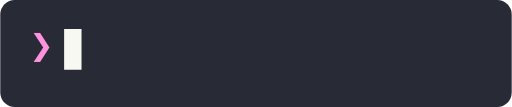
t = 0.00 s
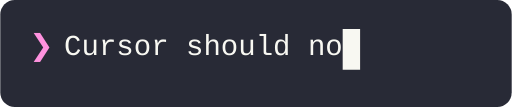
t = 0.87 s
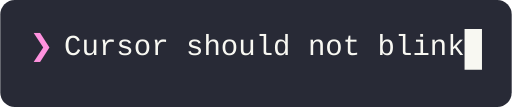
t = 1.73 s
t = 2.60 s: frame unchanged from t = 1.73 s, image omitted
t = 3.46 s: frame unchanged from t = 1.73 s, image omitted
t = 4.33 s: frame unchanged from t = 1.73 s, image omitted

The animated SVG that drew these frames (rendered in a browser with its animation timeline set to each time). Animation: 25 SMIL elements (animate=25); one cycle of 5.19 s, repeats indefinitely.

<svg xmlns="http://www.w3.org/2000/svg" xmlns:xlink="http://www.w3.org/1999/xlink" width="282" height="59" viewBox="0 0 282 59"><defs><symbol id="1"><text x="16" y="17.3" fill="#ff92df" class="text">❯</text></symbol><symbol id="2"><text x="16" y="17.3" fill="#ff92df" class="text">❯</text><text x="25.6" y="17.3" fill="#f8f8f2" class="text"> C</text></symbol><symbol id="3"><text x="16" y="17.3" fill="#ff92df" class="text">❯</text><text x="25.6" y="17.3" fill="#f8f8f2" class="text"> Cu</text></symbol><symbol id="4"><text x="16" y="17.3" fill="#ff92df" class="text">❯</text><text x="25.6" y="17.3" fill="#f8f8f2" class="text"> Cur</text></symbol><symbol id="5"><text x="16" y="17.3" fill="#ff92df" class="text">❯</text><text x="25.6" y="17.3" fill="#f8f8f2" class="text"> Curs</text></symbol><symbol id="6"><text x="16" y="17.3" fill="#ff92df" class="text">❯</text><text x="25.6" y="17.3" fill="#f8f8f2" class="text"> Curso</text></symbol><symbol id="7"><text x="16" y="17.3" fill="#ff92df" class="text">❯</text><text x="25.6" y="17.3" fill="#f8f8f2" class="text"> Cursor</text></symbol><symbol id="8"><text x="16" y="17.3" fill="#ff92df" class="text">❯</text><text x="25.6" y="17.3" fill="#f8f8f2" class="text"> Cursor s</text></symbol><symbol id="9"><text x="16" y="17.3" fill="#ff92df" class="text">❯</text><text x="25.6" y="17.3" fill="#f8f8f2" class="text"> Cursor sh</text></symbol><symbol id="10"><text x="16" y="17.3" fill="#ff92df" class="text">❯</text><text x="25.6" y="17.3" fill="#f8f8f2" class="text"> Cursor sho</text></symbol><symbol id="11"><text x="16" y="17.3" fill="#ff92df" class="text">❯</text><text x="25.6" y="17.3" fill="#f8f8f2" class="text"> Cursor shou</text></symbol><symbol id="12"><text x="16" y="17.3" fill="#ff92df" class="text">❯</text><text x="25.6" y="17.3" fill="#f8f8f2" class="text"> Cursor shoul</text></symbol><symbol id="13"><text x="16" y="17.3" fill="#ff92df" class="text">❯</text><text x="25.6" y="17.3" fill="#f8f8f2" class="text"> Cursor should</text></symbol><symbol id="14"><text x="16" y="17.3" fill="#ff92df" class="text">❯</text><text x="25.6" y="17.3" fill="#f8f8f2" class="text"> Cursor should n</text></symbol><symbol id="15"><text x="16" y="17.3" fill="#ff92df" class="text">❯</text><text x="25.6" y="17.3" fill="#f8f8f2" class="text"> Cursor should no</text></symbol><symbol id="16"><text x="16" y="17.3" fill="#ff92df" class="text">❯</text><text x="25.6" y="17.3" fill="#f8f8f2" class="text"> Cursor should not</text></symbol><symbol id="17"><text x="16" y="17.3" fill="#ff92df" class="text">❯</text><text x="25.6" y="17.3" fill="#f8f8f2" class="text"> Cursor should not b</text></symbol><symbol id="18"><text x="16" y="17.3" fill="#ff92df" class="text">❯</text><text x="25.6" y="17.3" fill="#f8f8f2" class="text"> Cursor should not bl</text></symbol><symbol id="19"><text x="16" y="17.3" fill="#ff92df" class="text">❯</text><text x="25.6" y="17.3" fill="#f8f8f2" class="text"> Cursor should not bli</text></symbol><symbol id="20"><text x="16" y="17.3" fill="#ff92df" class="text">❯</text><text x="25.6" y="17.3" fill="#f8f8f2" class="text"> Cursor should not blin</text></symbol><symbol id="21"><text x="16" y="17.3" fill="#ff92df" class="text">❯</text><text x="25.6" y="17.3" fill="#f8f8f2" class="text"> Cursor should not blink</text></symbol></defs><style>.text{font-family:'SF Mono','Monaco','Menlo','Consolas',monospace;font-size:16px;dominant-baseline:text-before-edge;text-rendering:geometricPrecision;white-space:pre;}.fg{fill:#f8f8f2}.bold{font-weight:700}.italic{font-style:italic}.uline{text-decoration:underline}.strike{text-decoration:line-through}.dim{opacity:0.5}.cursor{opacity:1}.cursor-active{opacity:1}</style><g transform="translate(0,0)"><rect width="282" height="59" rx="8" fill="#282a36"/><clipPath id="content-clip"><path d="M0 0h282v59H0z" /></clipPath><g clip-path="url(#content-clip)"><g><use xlink:href="#1"/><path d="M35.2 16h9.6v22.4H35.2z" fill="#f8f8f2" class="cursor"/><animate attributeName="visibility" values="visible;hidden;hidden" keyTimes="0;0.0117;1" dur="5.19s" repeatCount="indefinite" calcMode="discrete" fill="freeze"/></g><g visibility="hidden"><use xlink:href="#2"/><path d="M44.8 16h9.6v22.4H44.8z" fill="#f8f8f2" class="cursor-active"/><animate attributeName="visibility" values="hidden;visible;hidden;hidden" keyTimes="0;0.0117;0.0216;1" dur="5.19s" repeatCount="indefinite" calcMode="discrete" fill="freeze"/></g><g visibility="hidden"><use xlink:href="#3"/><path d="M54.4 16h9.6v22.4H54.4z" fill="#f8f8f2" class="cursor-active"/><animate attributeName="visibility" values="hidden;visible;hidden;hidden" keyTimes="0;0.0216;0.0312;1" dur="5.19s" repeatCount="indefinite" calcMode="discrete" fill="freeze"/></g><g visibility="hidden"><use xlink:href="#4"/><path d="M64 16h9.6v22.4H64z" fill="#f8f8f2" class="cursor-active"/><animate attributeName="visibility" values="hidden;visible;hidden;hidden" keyTimes="0;0.0312;0.041;1" dur="5.19s" repeatCount="indefinite" calcMode="discrete" fill="freeze"/></g><g visibility="hidden"><use xlink:href="#5"/><path d="M73.6 16h9.6v22.4H73.6z" fill="#f8f8f2" class="cursor-active"/><animate attributeName="visibility" values="hidden;visible;hidden;hidden" keyTimes="0;0.041;0.0508;1" dur="5.19s" repeatCount="indefinite" calcMode="discrete" fill="freeze"/></g><g visibility="hidden"><use xlink:href="#6"/><path d="M83.2 16h9.6v22.4H83.2z" fill="#f8f8f2" class="cursor-active"/><animate attributeName="visibility" values="hidden;visible;hidden;hidden" keyTimes="0;0.0508;0.0607;1" dur="5.19s" repeatCount="indefinite" calcMode="discrete" fill="freeze"/></g><g visibility="hidden"><use xlink:href="#7"/><path d="M92.8 16h9.6v22.4H92.8z" fill="#f8f8f2" class="cursor-active"/><animate attributeName="visibility" values="hidden;visible;hidden;hidden" keyTimes="0;0.0607;0.0709;1" dur="5.19s" repeatCount="indefinite" calcMode="discrete" fill="freeze"/></g><g visibility="hidden"><use xlink:href="#7"/><path d="M102.4 16h9.6v22.4H102.4z" fill="#f8f8f2" class="cursor-active"/><animate attributeName="visibility" values="hidden;visible;hidden;hidden" keyTimes="0;0.0709;0.0809;1" dur="5.19s" repeatCount="indefinite" calcMode="discrete" fill="freeze"/></g><g visibility="hidden"><use xlink:href="#8"/><path d="M112 16h9.6v22.4H112z" fill="#f8f8f2" class="cursor-active"/><animate attributeName="visibility" values="hidden;visible;hidden;hidden" keyTimes="0;0.0809;0.0907;1" dur="5.19s" repeatCount="indefinite" calcMode="discrete" fill="freeze"/></g><g visibility="hidden"><use xlink:href="#9"/><path d="M121.6 16h9.6v22.4H121.6z" fill="#f8f8f2" class="cursor-active"/><animate attributeName="visibility" values="hidden;visible;hidden;hidden" keyTimes="0;0.0907;0.1005;1" dur="5.19s" repeatCount="indefinite" calcMode="discrete" fill="freeze"/></g><g visibility="hidden"><use xlink:href="#10"/><path d="M131.2 16h9.6v22.4H131.2z" fill="#f8f8f2" class="cursor-active"/><animate attributeName="visibility" values="hidden;visible;hidden;hidden" keyTimes="0;0.1005;0.1104;1" dur="5.19s" repeatCount="indefinite" calcMode="discrete" fill="freeze"/></g><g visibility="hidden"><use xlink:href="#11"/><path d="M140.8 16h9.6v22.4H140.8z" fill="#f8f8f2" class="cursor-active"/><animate attributeName="visibility" values="hidden;visible;hidden;hidden" keyTimes="0;0.1104;0.12;1" dur="5.19s" repeatCount="indefinite" calcMode="discrete" fill="freeze"/></g><g visibility="hidden"><use xlink:href="#12"/><path d="M150.4 16h9.6v22.4H150.4z" fill="#f8f8f2" class="cursor-active"/><animate attributeName="visibility" values="hidden;visible;hidden;hidden" keyTimes="0;0.12;0.1298;1" dur="5.19s" repeatCount="indefinite" calcMode="discrete" fill="freeze"/></g><g visibility="hidden"><use xlink:href="#13"/><path d="M160 16h9.6v22.4H160z" fill="#f8f8f2" class="cursor-active"/><animate attributeName="visibility" values="hidden;visible;hidden;hidden" keyTimes="0;0.1298;0.1396;1" dur="5.19s" repeatCount="indefinite" calcMode="discrete" fill="freeze"/></g><g visibility="hidden"><use xlink:href="#13"/><path d="M169.6 16h9.6v22.4H169.6z" fill="#f8f8f2" class="cursor-active"/><animate attributeName="visibility" values="hidden;visible;hidden;hidden" keyTimes="0;0.1396;0.1495;1" dur="5.19s" repeatCount="indefinite" calcMode="discrete" fill="freeze"/></g><g visibility="hidden"><use xlink:href="#14"/><path d="M179.2 16h9.6v22.4H179.2z" fill="#f8f8f2" class="cursor-active"/><animate attributeName="visibility" values="hidden;visible;hidden;hidden" keyTimes="0;0.1495;0.1593;1" dur="5.19s" repeatCount="indefinite" calcMode="discrete" fill="freeze"/></g><g visibility="hidden"><use xlink:href="#15"/><path d="M188.8 16h9.6v22.4H188.8z" fill="#f8f8f2" class="cursor-active"/><animate attributeName="visibility" values="hidden;visible;hidden;hidden" keyTimes="0;0.1593;0.1693;1" dur="5.19s" repeatCount="indefinite" calcMode="discrete" fill="freeze"/></g><g visibility="hidden"><use xlink:href="#16"/><path d="M198.4 16h9.6v22.4H198.4z" fill="#f8f8f2" class="cursor-active"/><animate attributeName="visibility" values="hidden;visible;hidden;hidden" keyTimes="0;0.1693;0.1791;1" dur="5.19s" repeatCount="indefinite" calcMode="discrete" fill="freeze"/></g><g visibility="hidden"><use xlink:href="#16"/><path d="M208 16h9.6v22.4H208z" fill="#f8f8f2" class="cursor-active"/><animate attributeName="visibility" values="hidden;visible;hidden;hidden" keyTimes="0;0.1791;0.1889;1" dur="5.19s" repeatCount="indefinite" calcMode="discrete" fill="freeze"/></g><g visibility="hidden"><use xlink:href="#17"/><path d="M217.6 16h9.6v22.4H217.6z" fill="#f8f8f2" class="cursor-active"/><animate attributeName="visibility" values="hidden;visible;hidden;hidden" keyTimes="0;0.1889;0.1986;1" dur="5.19s" repeatCount="indefinite" calcMode="discrete" fill="freeze"/></g><g visibility="hidden"><use xlink:href="#18"/><path d="M227.2 16h9.6v22.4H227.2z" fill="#f8f8f2" class="cursor-active"/><animate attributeName="visibility" values="hidden;visible;hidden;hidden" keyTimes="0;0.1986;0.2088;1" dur="5.19s" repeatCount="indefinite" calcMode="discrete" fill="freeze"/></g><g visibility="hidden"><use xlink:href="#19"/><path d="M236.8 16h9.6v22.4H236.8z" fill="#f8f8f2" class="cursor-active"/><animate attributeName="visibility" values="hidden;visible;hidden;hidden" keyTimes="0;0.2088;0.2188;1" dur="5.19s" repeatCount="indefinite" calcMode="discrete" fill="freeze"/></g><g visibility="hidden"><use xlink:href="#20"/><path d="M246.4 16h9.6v22.4H246.4z" fill="#f8f8f2" class="cursor-active"/><animate attributeName="visibility" values="hidden;visible;hidden;hidden" keyTimes="0;0.2188;0.2288;1" dur="5.19s" repeatCount="indefinite" calcMode="discrete" fill="freeze"/></g><g visibility="hidden"><use xlink:href="#21"/><path d="M256 16h9.6v22.4H256z" fill="#f8f8f2" class="cursor-active"/><animate attributeName="visibility" values="hidden;visible;hidden;hidden" keyTimes="0;0.2288;0.229;1" dur="5.19s" repeatCount="indefinite" calcMode="discrete" fill="freeze"/></g><g visibility="hidden"><use xlink:href="#21"/><path d="M256 16h9.6v22.4H256z" fill="#f8f8f2" class="cursor"/><animate attributeName="visibility" values="hidden;visible;visible" keyTimes="0;0.229;1" dur="5.19s" repeatCount="indefinite" calcMode="discrete" fill="freeze"/></g></g></g></svg>
